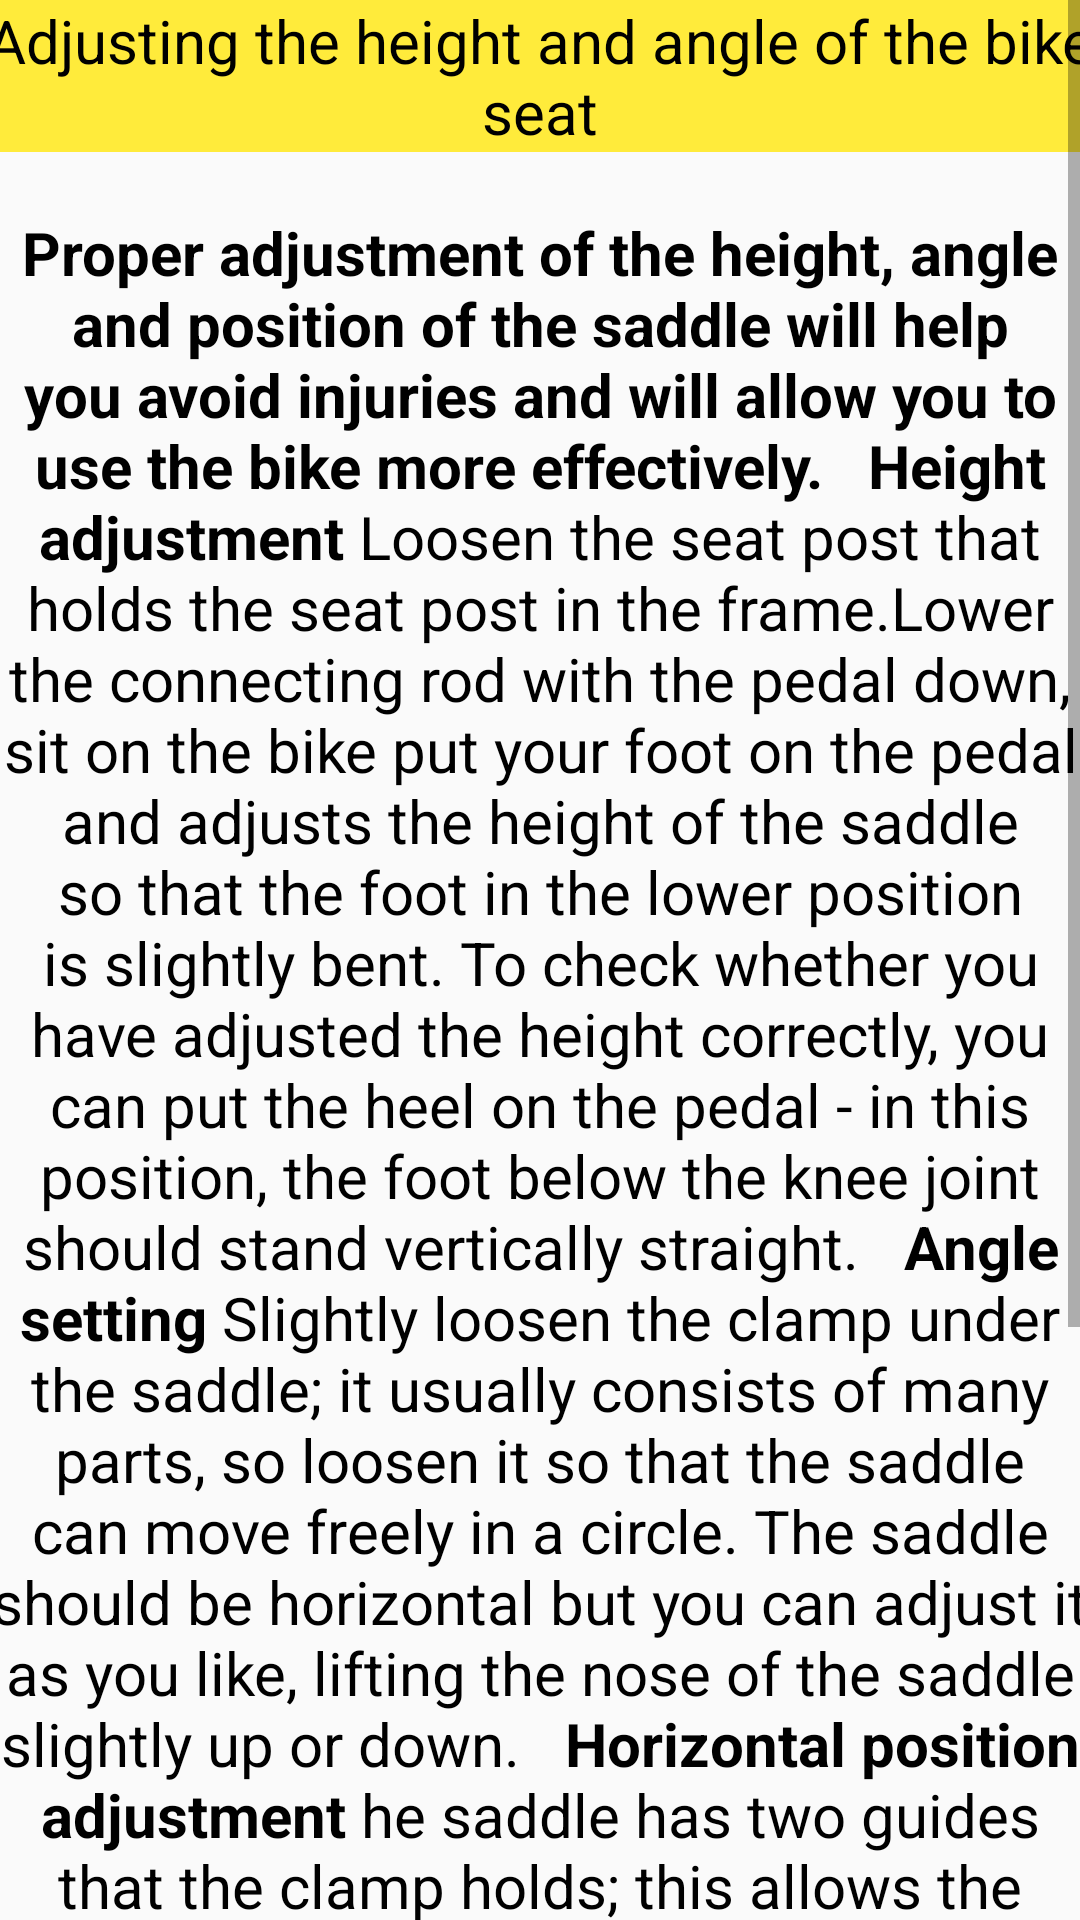

The Android layout XML behind this screen, and the referenced resources:
<!-- AndroidManifest.xml: application theme Theme.FinalProjectBicycle -->
<!-- res/layout/activity_adjust.xml -->
<?xml version="1.0" encoding="utf-8"?>
<ScrollView xmlns:android="http://schemas.android.com/apk/res/android"
    xmlns:app="http://schemas.android.com/apk/res-auto"
    xmlns:tools="http://schemas.android.com/tools"
    android:layout_width="match_parent"
    android:layout_height="match_parent"
    android:background="@drawable/lap"
    tools:context=".adjust">
    <LinearLayout
        android:layout_width="match_parent"
        android:layout_height="wrap_content"
        android:orientation="vertical">

        <TextView
            android:layout_width="371dp"
            android:layout_height="match_parent"
            android:layout_gravity="center"
            android:background="#FFEB3B"
            android:gravity="center"
            android:text="Adjusting the height and angle of the bike seat"
            android:textColor="@color/black"
            android:textSize="20sp" />
        <TextView
            android:layout_width="371dp"
            android:layout_height="match_parent"
            android:layout_gravity="center"
            android:layout_marginTop="20sp"
            android:gravity="center"
            android:text="@string/lqw"
            android:textColor="@color/black"
            android:textSize="20sp" />



    </LinearLayout>

</ScrollView>
<!-- resources referenced by this layout -->
<resources>
  <string name="lqw">
          <br><b>Proper adjustment of the height, angle and position of the saddle will help you avoid injuries and will allow you to use the bike more effectively.</b></br>
  <br> </br>
          <br><b>Height adjustment</b></br>
          <br>Loosen the seat post that holds the seat post in the frame.Lower the connecting rod with the pedal down, sit on the bike put your foot on the pedal and adjusts the height of the saddle so that the foot in the lower position is slightly bent. To check whether you have adjusted the height correctly, you can put the heel on the pedal - in this position, the foot below the knee joint should stand vertically straight.</br>
  <br> </br>
          <br><b>Angle setting</b></br>
          <br>Slightly loosen the clamp under the saddle; it usually consists of many parts, so loosen it so that the saddle can move freely in a circle. The saddle should be horizontal but you can adjust it as you like, lifting the nose of the saddle slightly up or down.</br>
  <br> </br>
          <br><b>Horizontal position adjustment</b></br>
          <br>he saddle has two guides that the clamp holds; this allows the saddle to move forward and backward. To properly position the seat, place the ankle joint of the foot exactly above the axis of the pedal to the connecting rod, and the pedal with the connecting rod must look straight ahead. With the correct placement of the saddle, the knee should be exactly above the pedal axis.</br>
  <br> </br>
          <br>After setting, tighten the clamp and roll, you may have to adjust the position of the saddle several times until you find the most comfortable position.</br>
      </string>
  <style name="Theme.FinalProjectBicycle" parent="Theme.AppCompat.Light.NoActionBar">
          
          <item name="colorPrimary">@color/purple_500</item>
          <item name="colorPrimaryVariant">@color/purple_700</item>
          <item name="colorOnPrimary">@color/white</item>
          
          <item name="colorSecondary">@color/teal_200</item>
          <item name="colorSecondaryVariant">@color/teal_700</item>
          <item name="colorOnSecondary">@color/black</item>
          
          <item name="android:statusBarColor" tools:targetApi="l">?attr/colorPrimaryVariant</item>
          
      </style>
  <!-- not gathered from this repository: default colours our renderer supplied (Android Studio template values) -->
  <color name="purple_500">#FF6200EE</color>
  <color name="purple_700">#FF3700B3</color>
  <color name="teal_200">#FF03DAC5</color>
  <color name="teal_700">#FF018786</color>
  <color name="black">#FF000000</color>
  <color name="white">#FFFFFFFF</color>
</resources>
